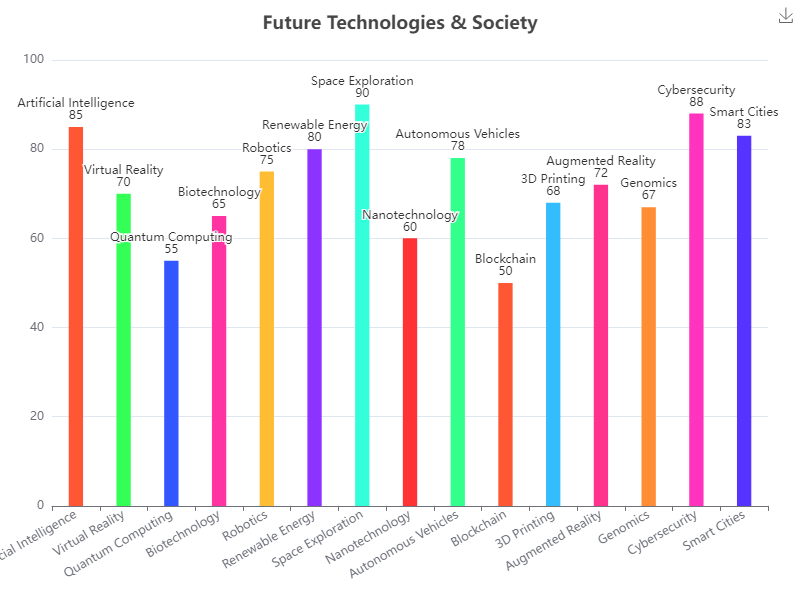

Data behind this chart, as committed beside it:
Category, Value
Artificial Intelligence, 85
Virtual Reality, 70
Quantum Computing, 55
Biotechnology, 65
Robotics, 75
Renewable Energy, 80
Space Exploration, 90
Nanotechnology, 60
Autonomous Vehicles, 78
Blockchain, 50
3D Printing, 68
Augmented Reality, 72
Genomics, 67
Cybersecurity, 88
Smart Cities, 83
